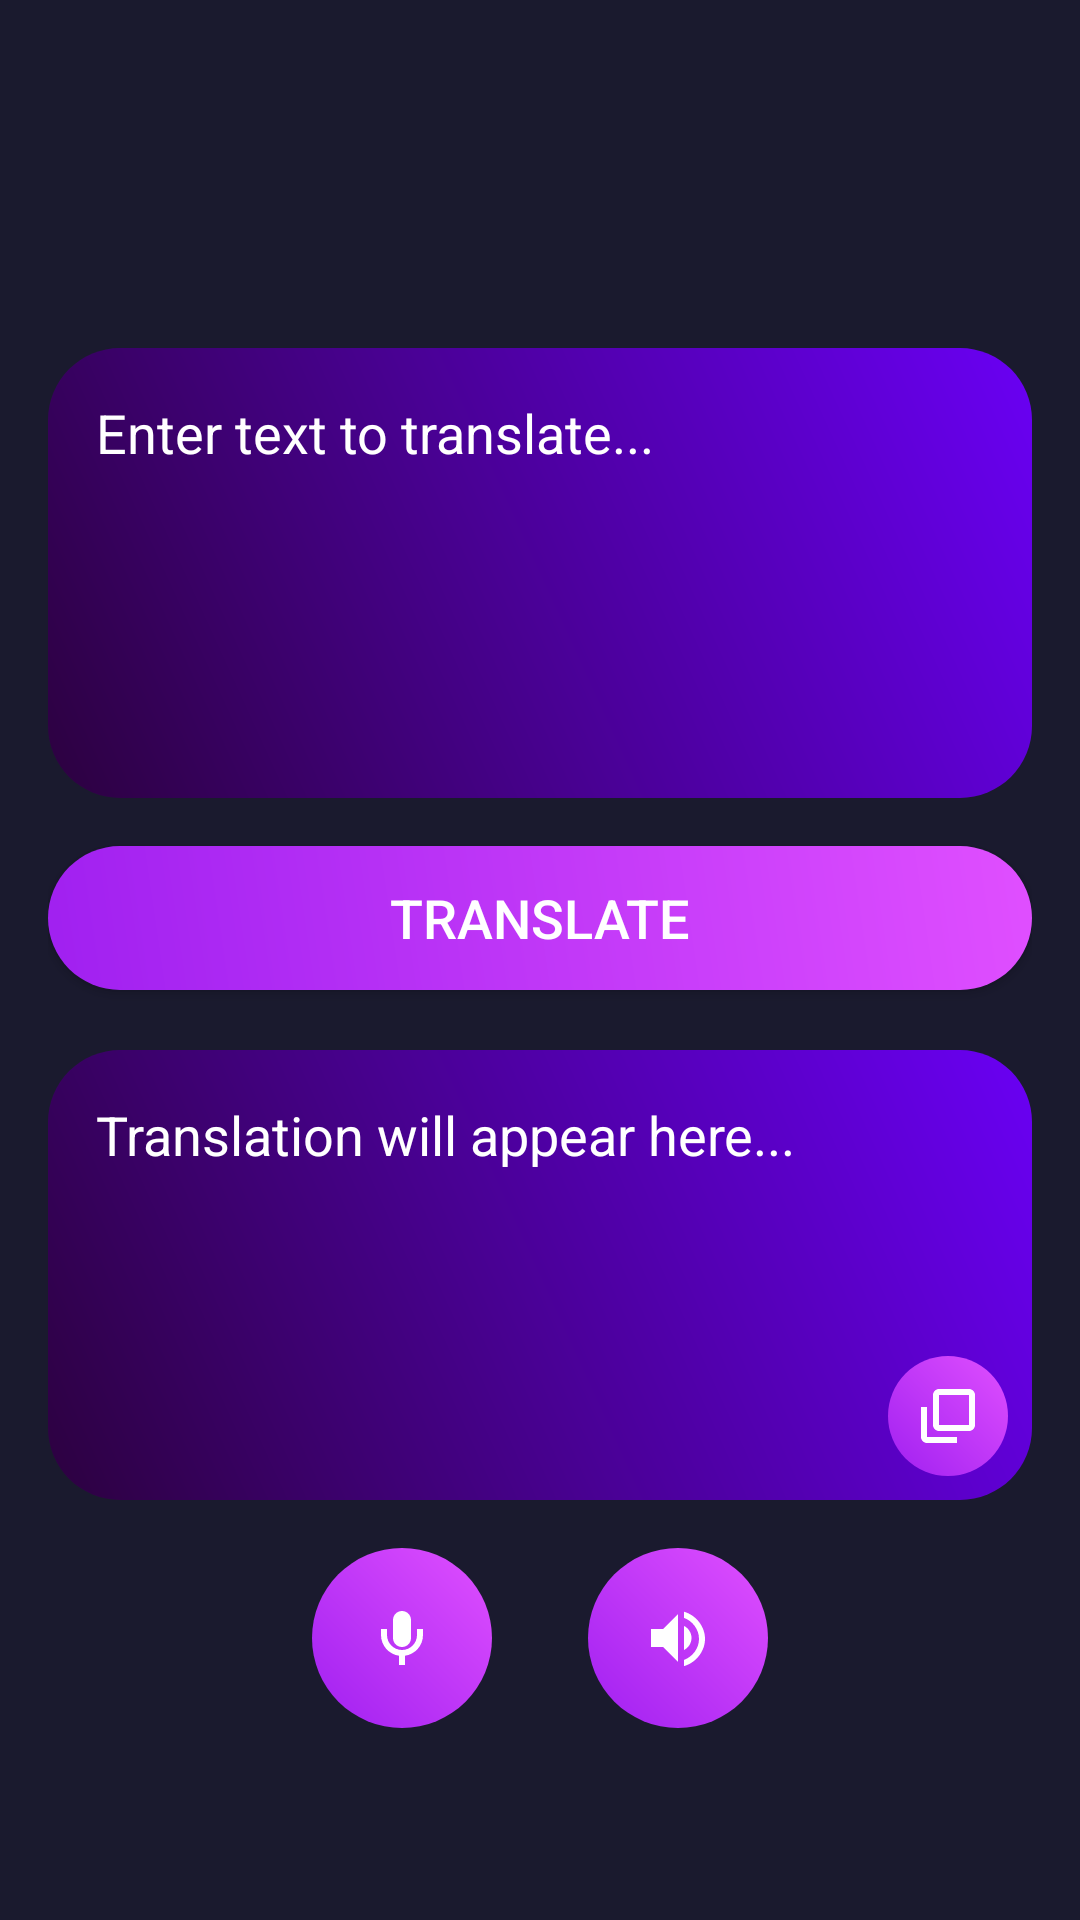

This screen was rendered from an Android layout file. Write that file and the resources it references.
<!-- AndroidManifest.xml: activity theme Theme.AITranslator -->
<!-- res/layout/activity_main.xml -->
<?xml version="1.0" encoding="utf-8"?>
<androidx.constraintlayout.widget.ConstraintLayout
    xmlns:android="http://schemas.android.com/apk/res/android"
    xmlns:app="http://schemas.android.com/apk/res-auto"
    xmlns:tools="http://schemas.android.com/tools"
    android:layout_width="match_parent"
    android:layout_height="match_parent"
    android:background="@color/dark_background"
    tools:context=".MainActivity"
    android:padding="16dp">
    <com.airbnb.lottie.LottieAnimationView
        android:id="@+id/loadingAnimation"
        android:layout_width="100dp"
        android:layout_height="100dp"
        android:visibility="gone"
        app:lottie_rawRes="@raw/loading_dots"
        app:lottie_loop="true"
        app:lottie_autoPlay="false"
        app:layout_constraintTop_toBottomOf="@id/translateButton"
        app:layout_constraintStart_toStartOf="parent"
        app:layout_constraintEnd_toEndOf="parent"
        android:layout_marginTop="16dp"/>



    
    <EditText
        android:id="@+id/inputText"
        android:layout_width="0dp"
        android:layout_height="150dp"
        android:hint="Enter text to translate..."
        android:textColorHint="@color/text_white"
        android:textColor="@android:color/white"
        android:textSize="18sp"
        android:background="@drawable/gradient_output"
        android:padding="16dp"
        android:gravity="top|start"
        android:maxLines="6"
        android:scrollbars="vertical"
        app:layout_constraintTop_toTopOf="parent"
        app:layout_constraintStart_toStartOf="parent"
        app:layout_constraintEnd_toEndOf="parent"
        android:layout_marginTop="100dp"/>


    
    <Button
        android:id="@+id/translateButton"
        android:layout_width="match_parent"
        android:layout_height="wrap_content"
        android:text="Translate"
        android:textSize="18sp"
        android:textColor="@android:color/white"
        android:background="@drawable/ripple_button"
        android:layout_marginTop="16dp"
        app:layout_constraintTop_toBottomOf="@id/inputText"
        app:layout_constraintStart_toStartOf="parent"
        app:layout_constraintEnd_toEndOf="parent"/>





    
    <FrameLayout
        android:id="@+id/outputContainer"
        android:layout_width="0dp"
        android:layout_height="150dp"
        app:layout_constraintTop_toBottomOf="@id/translateButton"
        app:layout_constraintStart_toStartOf="parent"
        app:layout_constraintEnd_toEndOf="parent"
        android:layout_marginTop="20dp">

        
        <TextView
            android:id="@+id/outputText"
            android:layout_width="match_parent"
            android:layout_height="match_parent"
            android:text="Translation will appear here..."
            android:textSize="18sp"
            android:textColor="@android:color/white"
            android:background="@drawable/gradient_output"
            android:padding="16dp"
            android:gravity="top|start"
            android:maxLines="6"
            android:scrollbars="vertical"/>

        
        <ImageButton
            android:id="@+id/copyButton"
            android:layout_width="40dp"
            android:layout_height="40dp"
            android:layout_gravity="bottom|end"
            android:layout_margin="8dp"
            android:background="@drawable/ripple_circle"
            android:src="@drawable/ic_copy"
            android:padding="8dp"
            android:contentDescription="Copy Translation"/>
    </FrameLayout>



    
    <LinearLayout
        android:layout_width="wrap_content"
        android:layout_height="wrap_content"
        android:layout_marginTop="16dp"
        android:gravity="center"
        android:orientation="horizontal"
        app:layout_constraintEnd_toEndOf="parent"
        app:layout_constraintStart_toStartOf="parent"
        app:layout_constraintTop_toBottomOf="@id/outputContainer">

        <ImageButton
            android:id="@+id/micButton"
            android:layout_width="60dp"
            android:layout_height="60dp"
            android:background="@drawable/ripple_circle"
            android:contentDescription="Voice Input"
            android:padding="12dp"
            android:src="@drawable/ic_microphone" />

        <Space
            android:layout_width="16dp"
            android:layout_height="1dp" />

        <Spinner
            android:id="@+id/targetLanguageSpinner"
            android:layout_width="match_parent"
            android:layout_height="60dp"
            android:background="@drawable/ripple_button"
            android:popupBackground="@drawable/rounded_spinner_dropdown"
            android:padding="8dp"
            android:textAlignment="center"
            android:textColor="@color/text_white"/>



        <Space
            android:layout_width="16dp"
            android:layout_height="1dp" />

        <ImageButton
            android:id="@+id/speakerButton"
            android:layout_width="60dp"
            android:layout_height="60dp"
            android:background="@drawable/ripple_circle"
            android:contentDescription="Play Translation"
            android:padding="12dp"
            android:src="@drawable/ic_speaker" />
    </LinearLayout>




</androidx.constraintlayout.widget.ConstraintLayout>
<!-- resources referenced by this layout -->
<resources>
  <color name="dark_background">#1A1A2E</color>
  <color name="text_white">#FFFFFF</color>
  <!-- drawable gradient_output (drawable) -->
  <?xml version="1.0" encoding="utf-8"?>
  <shape xmlns:android="http://schemas.android.com/apk/res/android"
      android:shape="rectangle">
  
      <gradient
          android:angle="45"
          android:startColor="#2C013F"
          android:endColor="#6A00F4"
          android:type="linear"/>
  
      <corners android:radius="24dp"/>
  </shape>
  <!-- drawable ic_copy (drawable) -->
  <vector xmlns:android="http://schemas.android.com/apk/res/android"
      android:width="24dp"
      android:height="24dp"
      android:viewportWidth="24"
      android:viewportHeight="24">
      <path
          android:fillColor="@android:color/white"
          android:pathData="M19,3H9C7.9,3 7,3.9 7,5V15C7,16.1 7.9,17 9,17H19C20.1,17 21,16.1 21,15V5C21,3.9 20.1,3 19,3M19,15H9V5H19M5,21H15V19H5V9H3V19C3,20.1 3.9,21 5,21Z"/>
  </vector>
  <!-- drawable ic_microphone (drawable) -->
  <vector xmlns:android="http://schemas.android.com/apk/res/android"
      android:width="24dp"
      android:height="24dp"
      android:viewportWidth="24"
      android:viewportHeight="24">
      <path
          android:fillColor="@android:color/white"
          android:pathData="M12 15c1.66 0 3-1.34 3-3V6c0-1.66-1.34-3-3-3s-3 1.34-3 3v6c0 1.66 1.34 3 3 3zM19 11v-2h-2v2c0 2.76-2.24 5-5 5s-5-2.24-5-5v-2H5v2c0 3.53 2.61 6.43 6 6.92V21h2v-3.08c3.39-.49 6-3.39 6-6.92z"/>
  </vector>
  <!-- drawable ic_speaker (drawable) -->
  <vector xmlns:android="http://schemas.android.com/apk/res/android"
      android:width="24dp"
      android:height="24dp"
      android:viewportWidth="24"
      android:viewportHeight="24">
      <path
          android:fillColor="@android:color/white"
          android:pathData="M3 9v6h4l5 5V4L7 9H3zm13.5 3c0-1.77-1.02-3.29-2.5-4.03V16c1.48-.73 2.5-2.26 2.5-4.03zM14 3.23v2.06c2.89 1.07 5 3.87 5 7.01s-2.11 5.94-5 7.01v2.06c4.01-1.16 7-4.92 7-9.07s-2.99-7.91-7-9.07z"/>
  </vector>
  <!-- drawable ripple_button (drawable) -->
  <?xml version="1.0" encoding="utf-8"?>
  <ripple xmlns:android="http://schemas.android.com/apk/res/android"
      android:color="@color/neon_purple">
      <item>
          <shape android:shape="rectangle">
              <gradient
                  android:angle="45"
                  android:startColor="#A020F0"
                  android:endColor="#E04FFF"
                  android:type="linear"/>
              <corners android:radius="50dp"/>
          </shape>
      </item>
  </ripple>
  <!-- drawable ripple_circle (drawable) -->
  <?xml version="1.0" encoding="utf-8"?>
  <ripple xmlns:android="http://schemas.android.com/apk/res/android"
      android:color="@color/neon_purple">
      <item>
          <shape android:shape="oval">
              <gradient
                  android:angle="45"
                  android:startColor="#A020F0"
                  android:endColor="#E04FFF"
                  android:type="linear"/>
          </shape>
      </item>
  </ripple>
  <!-- drawable rounded_spinner_dropdown (drawable) -->
  <shape xmlns:android="http://schemas.android.com/apk/res/android" android:shape="rectangle">
      <solid android:color="#E04FFF"/> 
      <corners android:radius="16dp"/> 
      <padding android:left="10dp" android:right="10dp" android:top="5dp" android:bottom="5dp"/>
  </shape>
  <style name="Theme.AITranslator" parent="Theme.AppCompat.Light.DarkActionBar">
      </style>
  <color name="neon_purple">#9D00FF</color>
</resources>
